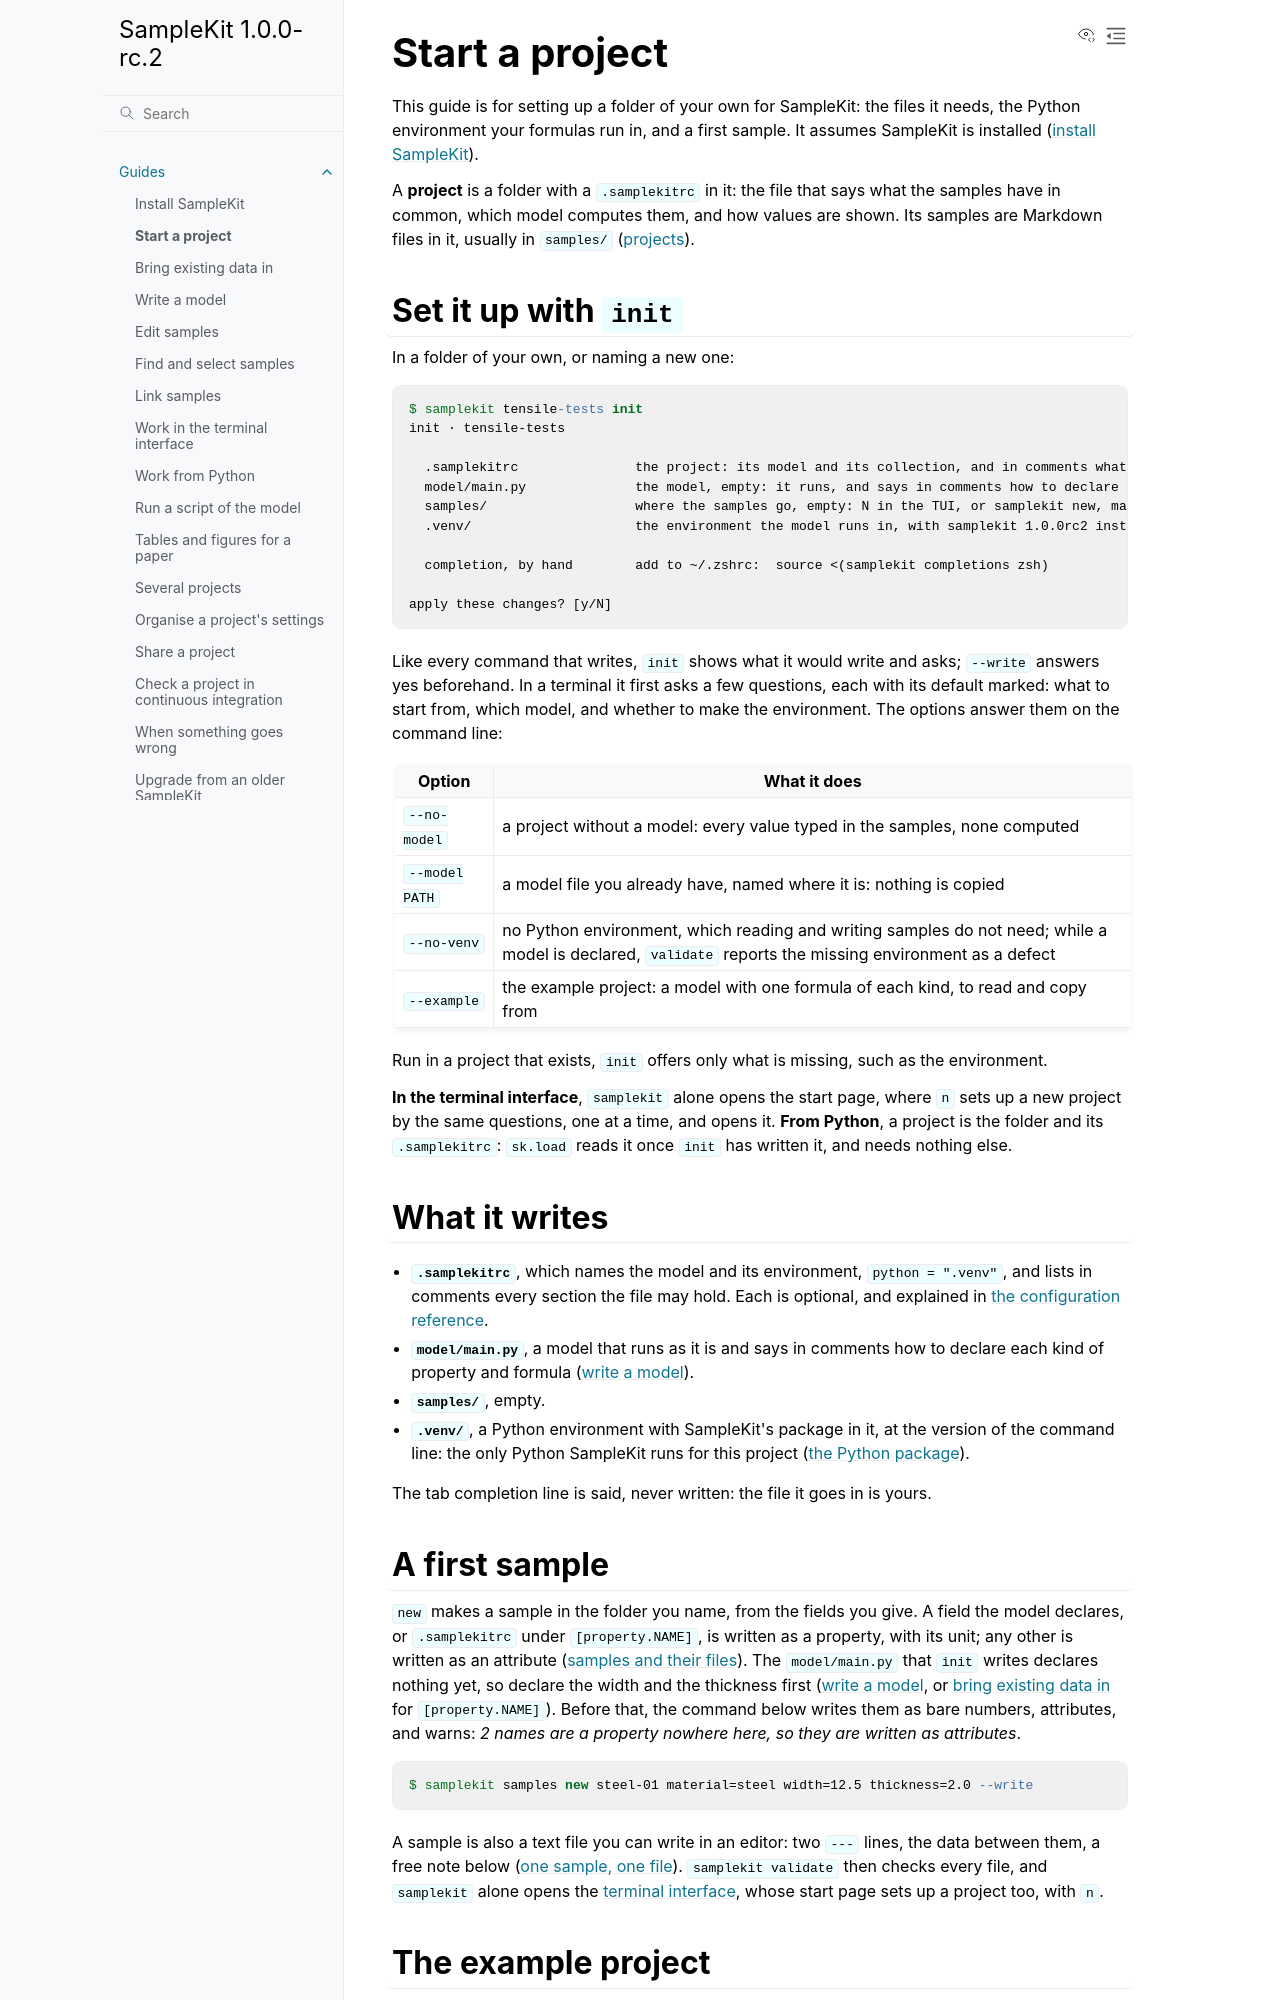

repository: zelyph/SampleKit · page: 1.0.0-rc.2/guides/start-a-project.html · generator: sphinx

# Start a project

This guide is for setting up a folder of your own for SampleKit: the files it
needs, the Python environment your formulas run in, and a first sample. It
assumes SampleKit is installed ([install SampleKit](install.md)).

A **project** is a folder with a `.samplekitrc` in it: the file that says
what the samples have in common, which model computes them, and how values
are shown. Its samples are Markdown files in it, usually in `samples/`
([projects](../concepts/projects.md)).

## Set it up with `init`

In a folder of your own, or naming a new one:

```console
$ samplekit tensile-tests init
init · tensile-tests

  .samplekitrc               the project: its model and its collection, and in comments what else it may say
  model/main.py              the model, empty: it runs, and says in comments how to declare each kind
  samples/                   where the samples go, empty: N in the TUI, or samplekit new, makes one
  .venv/                     the environment the model runs in, with samplekit 1.0.0rc3 installed

  completion, by hand        add to ~/.zshrc:  source <(samplekit completions zsh)

apply these changes? [y/N]
```

Like every command that writes, `init` shows what it would write and asks;
`--write` answers yes beforehand. In a terminal it first asks a few
questions, each with its default marked: what to start from, which model,
and whether to make the environment. The options answer them on the command
line:

| Option | What it does |
| --- | --- |
| `--no-model` | a project without a model: every value typed in the samples, none computed |
| `--model PATH` | a model file you already have, named where it is: nothing is copied |
| `--no-venv` | no Python environment, which reading and writing samples do not need; while a model is declared, `validate` reports the missing environment as a defect |
| `--example` | the example project: a model with one formula of each kind, to read and copy from |

Run in a project that exists, `init` offers only what is missing, such as the
environment.

**In the terminal interface**, `samplekit` alone opens the start page, where
`n` sets up a new project by the same questions, one at a time, and opens it.
**From Python**, a project is the folder and its `.samplekitrc`: `sk.load` reads
it once `init` has written it, and needs nothing else.

## What it writes

- **`.samplekitrc`**, which names the model and its environment, `python =
  ".venv"`, and lists in comments every section the file may hold. Each is
  optional, and explained in [the configuration
  reference](../reference/configuration.md).
- **`model/main.py`**, a model that runs as it is and says in comments how to
  declare each kind of property and formula ([write a model](first-model.md)).
- **`samples/`**, empty.
- **`.venv/`**, a Python environment with SampleKit's package in it, at the
  version of the command line: the only Python SampleKit runs for this project
  ([the Python package](install.md#the-python-package)).

The tab completion line is said, never written: the file it goes in is yours.
